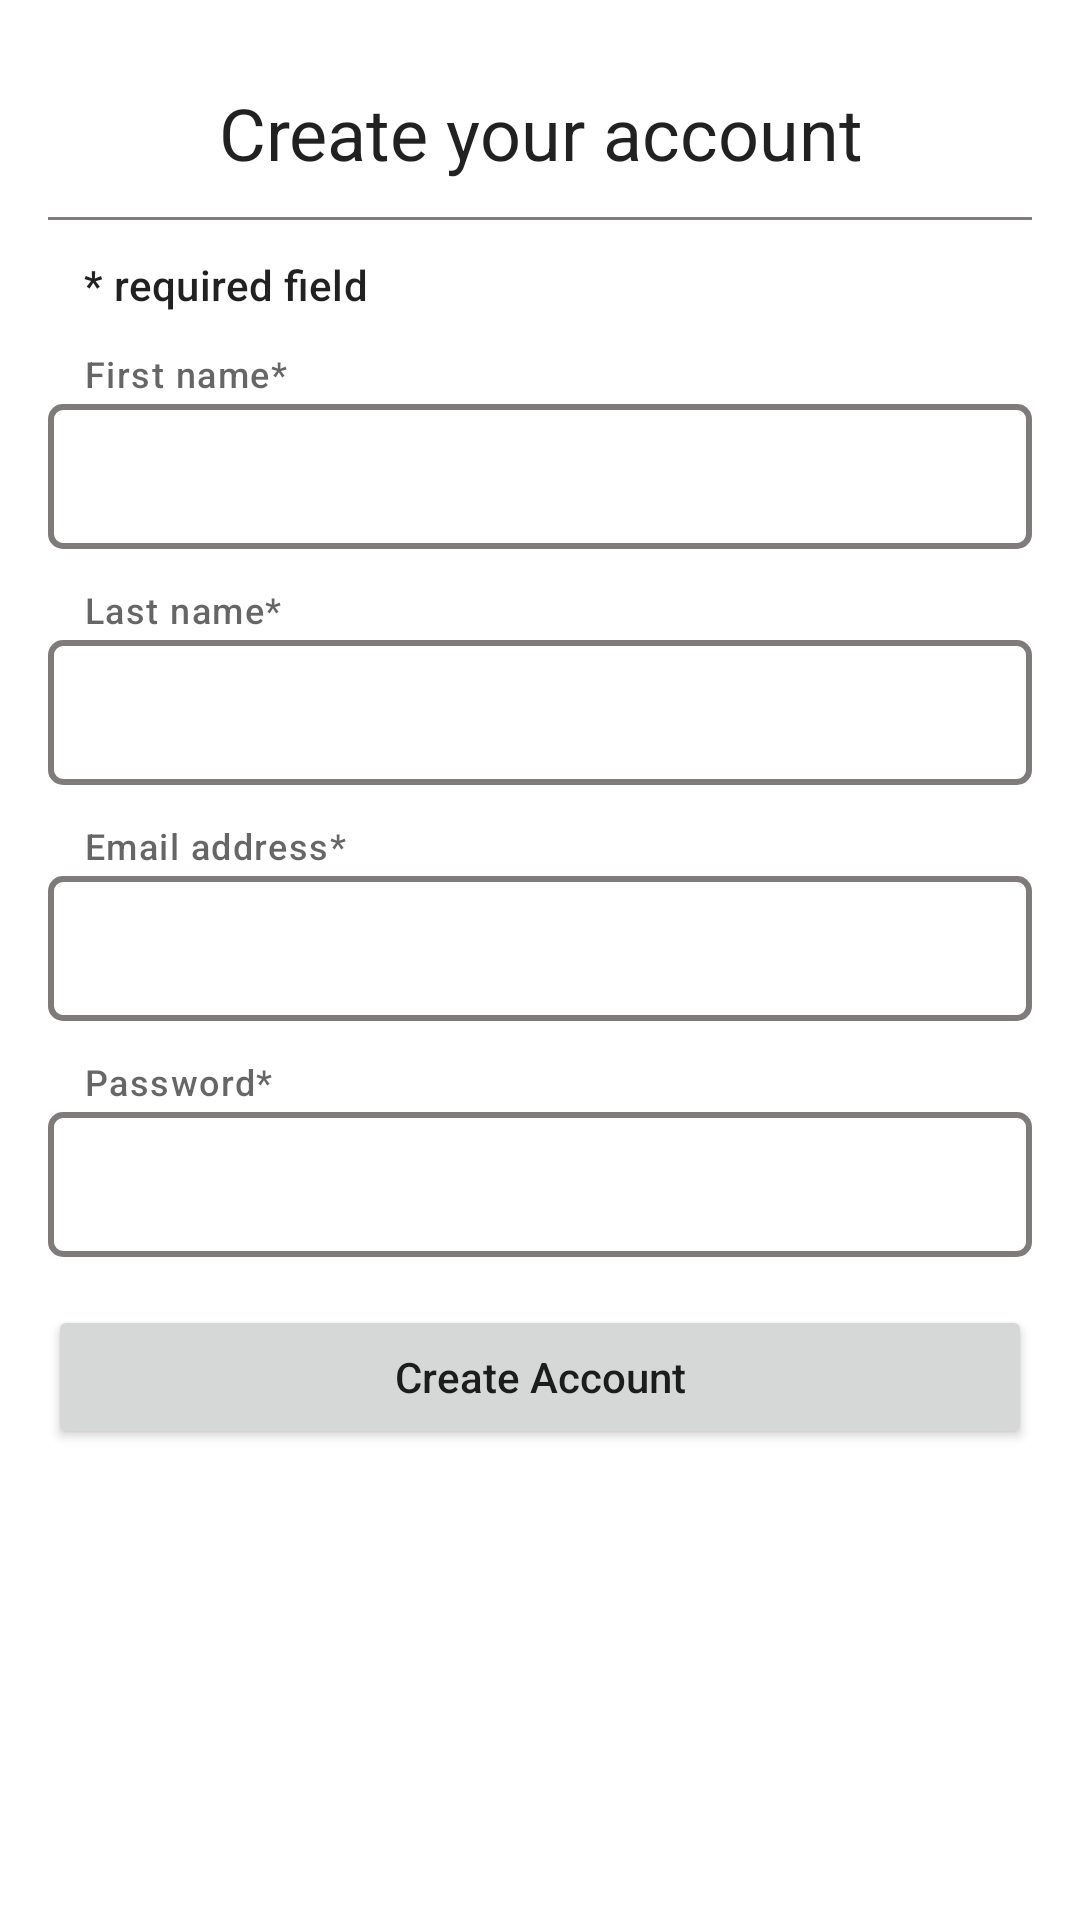

The Android layout XML behind this screen, and the referenced resources:
<!-- AndroidManifest.xml: application theme Theme.MDP -->
<!-- res/layout/activity_register.xml -->
<?xml version="1.0" encoding="utf-8"?>
<ScrollView xmlns:android="http://schemas.android.com/apk/res/android"
    xmlns:app="http://schemas.android.com/apk/res-auto"
    xmlns:tools="http://schemas.android.com/tools"
    android:layout_width="match_parent"
    android:layout_height="match_parent">

    <androidx.constraintlayout.widget.ConstraintLayout
        android:layout_width="match_parent"
        android:layout_height="wrap_content"
        android:padding="@dimen/padding_16dp"
        tools:ignore="ContentDescription,Autofill,LabelFor">

        <ImageView
            android:id="@+id/img_logo"
            android:layout_width="wrap_content"
            android:layout_height="wrap_content"
            android:src="@drawable/ic_miulogo"
            app:layout_constraintEnd_toEndOf="parent"
            app:layout_constraintStart_toStartOf="parent"
            app:layout_constraintTop_toTopOf="parent" />

        <TextView
            android:id="@+id/tv_title"
            android:layout_width="match_parent"
            android:layout_height="wrap_content"
            android:layout_marginTop="@dimen/margin_12dp"
            android:gravity="center"
            android:text="@string/register_title"
            android:textAppearance="@style/TextAppearance.Material3.HeadlineSmall"
            app:layout_constraintTop_toBottomOf="@+id/img_logo" />

        <View
            android:id="@+id/view_divider"
            android:layout_width="match_parent"
            android:layout_height="@dimen/divider_size"
            android:layout_marginTop="@dimen/margin_12dp"
            android:background="@color/gray"
            app:layout_constraintTop_toBottomOf="@+id/tv_title" />

        <TextView
            android:id="@+id/tv_required_field"
            android:layout_width="match_parent"
            android:layout_height="wrap_content"
            android:layout_marginStart="@dimen/margin_12dp"
            android:layout_marginTop="@dimen/margin_12dp"
            android:text="@string/register_required_field"
            android:textAppearance="@style/TextAppearance.Material3.TitleSmall"
            app:layout_constraintTop_toBottomOf="@+id/view_divider" />

        <TextView
            android:id="@+id/tv_first_name"
            android:layout_width="match_parent"
            android:layout_height="wrap_content"
            android:layout_marginStart="@dimen/margin_12dp"
            android:layout_marginTop="@dimen/margin_12dp"
            android:text="@string/register_first_name"
            android:textAppearance="@style/TextAppearance.Material3.LabelMedium"
            app:layout_constraintTop_toBottomOf="@+id/tv_required_field" />

        <EditText
            android:id="@+id/edt_first_name"
            android:layout_width="match_parent"
            android:layout_height="wrap_content"
            android:layout_marginTop="@dimen/margin_2dp"
            android:background="@drawable/bg_rectangle"
            android:inputType="textCapSentences"
            android:padding="@dimen/padding_12dp"
            app:layout_constraintTop_toBottomOf="@+id/tv_first_name" />

        <TextView
            android:id="@+id/tv_last_name"
            android:layout_width="match_parent"
            android:layout_height="wrap_content"
            android:layout_marginStart="@dimen/margin_12dp"
            android:layout_marginTop="@dimen/margin_12dp"
            android:text="@string/register_last_name"
            android:textAppearance="@style/TextAppearance.Material3.LabelMedium"
            app:layout_constraintTop_toBottomOf="@+id/edt_first_name" />

        <EditText
            android:id="@+id/edt_last_name"
            android:layout_width="match_parent"
            android:layout_height="wrap_content"
            android:layout_marginTop="@dimen/margin_2dp"
            android:background="@drawable/bg_rectangle"
            android:inputType="textCapSentences"
            android:padding="@dimen/padding_12dp"
            app:layout_constraintTop_toBottomOf="@+id/tv_last_name" />

        <TextView
            android:id="@+id/tv_email"
            android:layout_width="match_parent"
            android:layout_height="wrap_content"
            android:layout_marginStart="@dimen/margin_12dp"
            android:layout_marginTop="@dimen/margin_12dp"
            android:text="@string/register_email"
            android:textAppearance="@style/TextAppearance.Material3.LabelMedium"
            app:layout_constraintTop_toBottomOf="@+id/edt_last_name" />

        <EditText
            android:id="@+id/edt_email"
            android:layout_width="match_parent"
            android:layout_height="wrap_content"
            android:layout_marginTop="@dimen/margin_2dp"
            android:background="@drawable/bg_rectangle"
            android:inputType="textEmailAddress"
            android:padding="@dimen/padding_12dp"
            app:layout_constraintTop_toBottomOf="@+id/tv_email" />

        <TextView
            android:id="@+id/tv_password"
            android:layout_width="match_parent"
            android:layout_height="wrap_content"
            android:layout_marginStart="@dimen/margin_12dp"
            android:layout_marginTop="@dimen/margin_12dp"
            android:text="@string/register_password"
            android:textAppearance="@style/TextAppearance.Material3.LabelMedium"
            app:layout_constraintTop_toBottomOf="@+id/edt_email" />

        <EditText
            android:id="@+id/edt_password"
            android:layout_width="match_parent"
            android:layout_height="wrap_content"
            android:layout_marginTop="@dimen/margin_2dp"
            android:background="@drawable/bg_rectangle"
            android:inputType="textPassword"
            android:padding="@dimen/padding_12dp"
            app:layout_constraintTop_toBottomOf="@+id/tv_password" />

        <Button
            android:id="@+id/btn_register"
            android:layout_width="match_parent"
            android:layout_height="wrap_content"
            android:layout_marginTop="@dimen/margin_16dp"
            android:text="@string/register_create_account"
            android:textAllCaps="false"
            app:layout_constraintTop_toBottomOf="@+id/edt_password" />

    </androidx.constraintlayout.widget.ConstraintLayout>
</ScrollView>
<!-- resources referenced by this layout -->
<resources>
  <color name="gray">#807B7B</color>
  <dimen name="divider_size">1dp</dimen>
  <dimen name="margin_12dp">12dp</dimen>
  <dimen name="margin_16dp">16dp</dimen>
  <dimen name="margin_2dp">2dp</dimen>
  <dimen name="padding_12dp">12dp</dimen>
  <dimen name="padding_16dp">16dp</dimen>
  <!-- drawable bg_rectangle (drawable) -->
  <?xml version="1.0" encoding="utf-8"?>
  <shape xmlns:android="http://schemas.android.com/apk/res/android">
      <solid android:color="@color/white" />
      <stroke
          android:width="@dimen/stroke_width_2dp"
          android:color="@color/gray" />
      <corners android:radius="@dimen/radius_4dp" />
  </shape>
  <string name="register_create_account">Create Account</string>
  <string name="register_email">Email address*</string>
  <string name="register_first_name">First name*</string>
  <string name="register_last_name">Last name*</string>
  <string name="register_password">Password*</string>
  <string name="register_required_field">* required field</string>
  <string name="register_title">Create your account</string>
  <style name="Theme.MDP" parent="Theme.MaterialComponents.DayNight.DarkActionBar">
          
          <item name="colorPrimary">@color/purple_500</item>
          <item name="colorPrimaryVariant">@color/purple_700</item>
          <item name="colorOnPrimary">@color/white</item>
          
          <item name="colorSecondary">@color/teal_200</item>
          <item name="colorSecondaryVariant">@color/teal_700</item>
          <item name="colorOnSecondary">@color/black</item>
          
          <item name="android:statusBarColor">?attr/colorPrimaryVariant</item>
          
      </style>
  <color name="white">#FFFFFFFF</color>
  <dimen name="stroke_width_2dp">2dp</dimen>
  <dimen name="radius_4dp">4dp</dimen>
  <color name="purple_500">#FF6200EE</color>
  <color name="purple_700">#FF3700B3</color>
  <color name="teal_200">#FF03DAC5</color>
  <color name="teal_700">#FF018786</color>
  <color name="black">#FF000000</color>
</resources>
